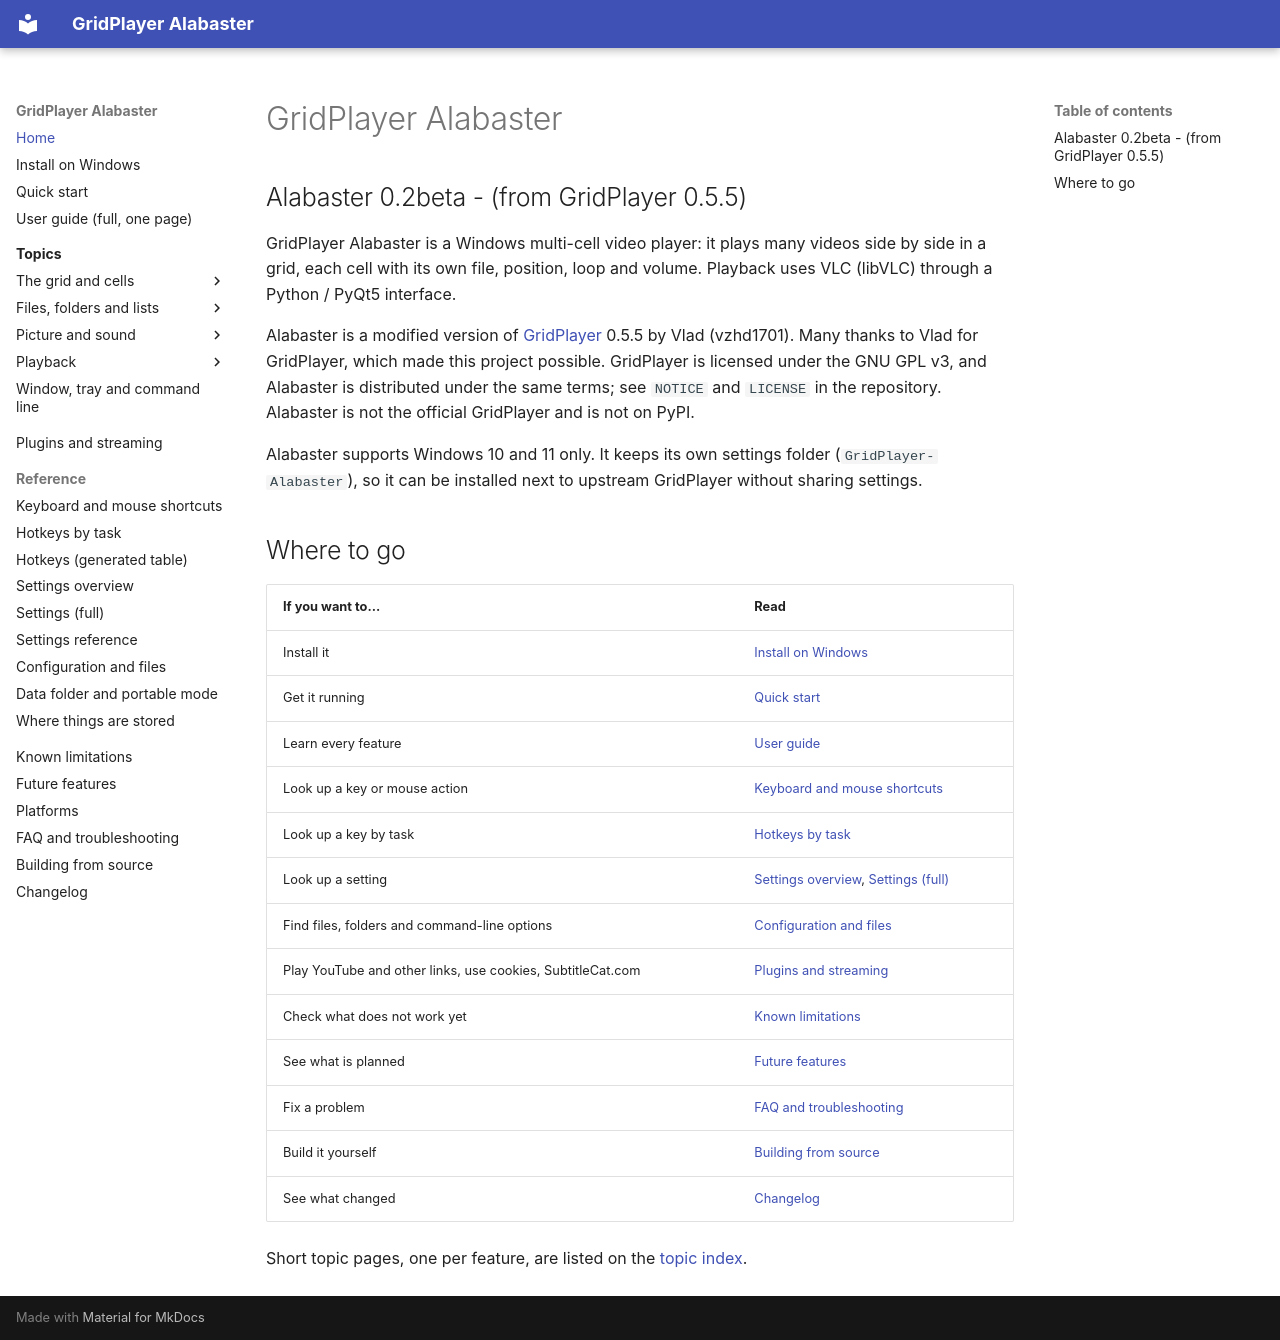

repository: XDevMatt/alabaster-gridplayer · page: index.html · generator: mkdocs

# GridPlayer Alabaster

## Alabaster 0.2beta - (from GridPlayer 0.5.5)

GridPlayer Alabaster is a Windows multi-cell video player: it plays many
videos side by side in a grid, each cell with its own file, position, loop and
volume. Playback uses VLC (libVLC) through a Python / PyQt5 interface.

Alabaster is a modified version of
[GridPlayer](https://github.com/vzhd1701/gridplayer) 0.5.5 by Vlad
(vzhd1701). Many thanks to Vlad for GridPlayer, which made this project
possible. GridPlayer is licensed under the GNU GPL v3, and Alabaster is
distributed under the same terms; see `NOTICE` and `LICENSE` in the
repository. Alabaster is not the official GridPlayer and is not on PyPI.

Alabaster supports Windows 10 and 11 only. It keeps its own settings folder
(`GridPlayer-Alabaster`), so it can be installed next to upstream GridPlayer
without sharing settings.

## Where to go

| If you want to... | Read |
| --- | --- |
| Install it | [Install on Windows](install.md) |
| Get it running | [Quick start](quick-start.md) |
| Learn every feature | [User guide](USER-GUIDE.md) |
| Look up a key or mouse action | [Keyboard and mouse shortcuts](reference/keyboard-shortcuts.md) |
| Look up a key by task | [Hotkeys by task](reference/hotkeys-by-task.md) |
| Look up a setting | [Settings overview](reference/settings-overview.md), [Settings (full)](reference/settings.md) |
| Find files, folders and command-line options | [Configuration and files](reference/configuration.md) |
| Play YouTube and other links, use cookies, SubtitleCat.com | [Plugins and streaming](PLUGINS-AND-STREAMING.md) |
| Check what does not work yet | [Known limitations](KNOWN-LIMITATIONS.md) |
| See what is planned | [Future features](FUTURE.md) |
| Fix a problem | [FAQ and troubleshooting](faq.md) |
| Build it yourself | [Building from source](building.md) |
| See what changed | [Changelog](changelog.md) |

Short topic pages, one per feature, are listed on the
[topic index](user-guide/index.md).
